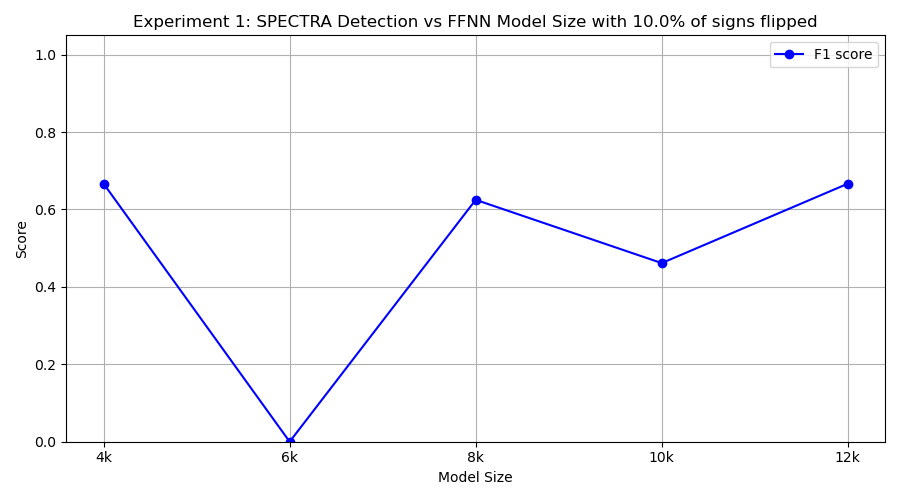

The table this chart was drawn from, first rows:
model_class, tp, fp, tn, fn, precision, recall, f1
FourKMLP, 8, 6, 4, 2, 0.5714, 0.8, 0.6667
SixKMLP, 0, 3, 7, 10, 0.0, 0.0, 0.0
EightKMLP, 5, 1, 9, 5, 0.8333, 0.5, 0.625
TenKMLP, 3, 0, 10, 7, 1.0, 0.3, 0.4615
TwelveKMLP, 10, 10, 0, 0, 0.5, 1.0, 0.6667
